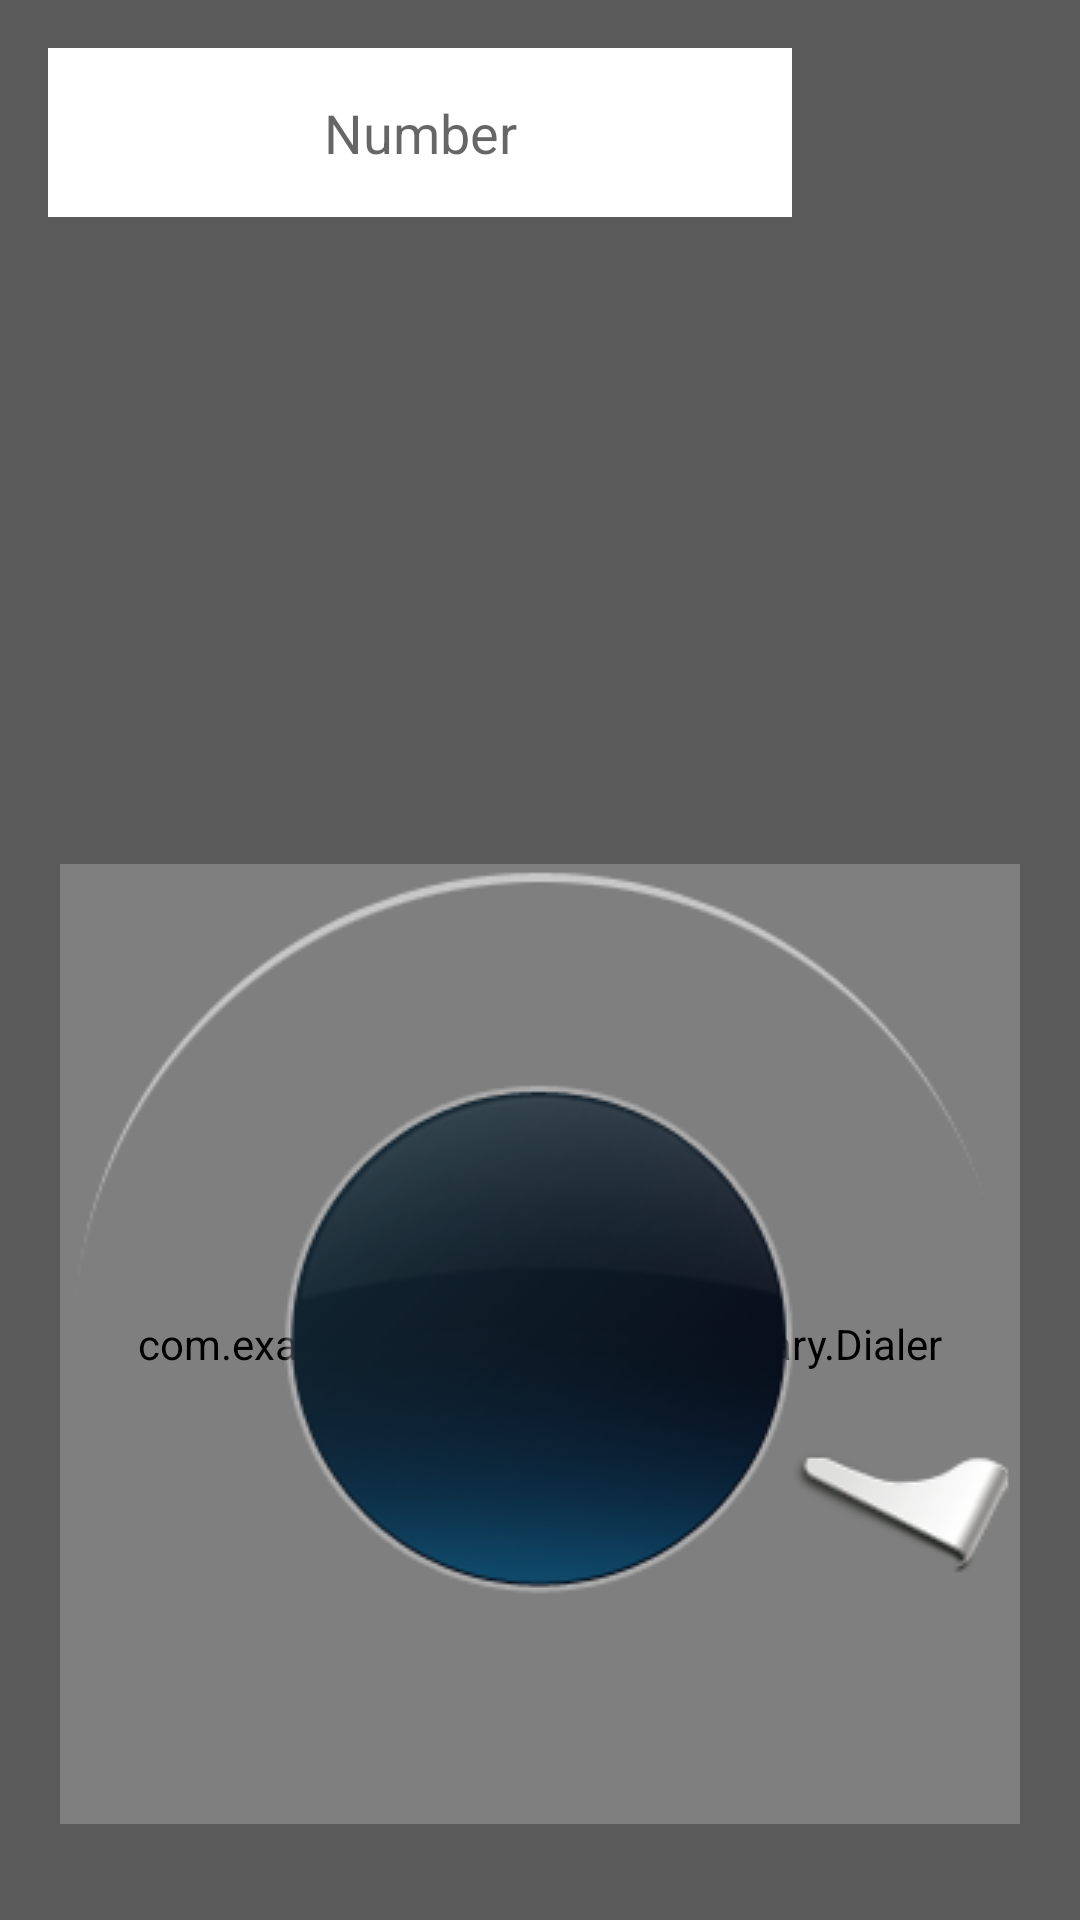

The Android layout XML behind this screen, and the referenced resources:
<!-- AndroidManifest.xml: application theme Theme.PhoneWordFinderRotary -->
<!-- res/layout/activity_main.xml -->
<?xml version="1.0" encoding="utf-8"?>
<androidx.constraintlayout.widget.ConstraintLayout
    xmlns:android="http://schemas.android.com/apk/res/android"
    xmlns:app="http://schemas.android.com/apk/res-auto"
    xmlns:tools="http://schemas.android.com/tools"
    android:layout_width="match_parent"
    android:layout_height="match_parent"
    tools:context=".MainActivity"
    android:background="#5A5A5A">

    <ImageView
        android:id="@+id/imageView"
        android:layout_width="64dp"
        android:layout_height="0dp"
        app:tint="@color/white"
        android:layout_marginEnd="16dp"
        android:layout_marginTop="16dp"
        android:src="@drawable/ic_backspace"
        app:layout_constraintBottom_toBottomOf="@id/input_et"
        app:layout_constraintEnd_toEndOf="parent"
        app:layout_constraintTop_toTopOf="parent" />

    <AutoCompleteTextView
        android:id="@+id/input_et"
        android:layout_width="0dp"
        android:layout_height="wrap_content"
        android:layout_margin="16dp"
        android:background="@color/white"
        android:ems="10"
        android:hint="Number"
        android:inputType="textPersonName"
        android:padding="16dp"
        android:textAlignment="center"
        app:layout_constraintEnd_toStartOf="@+id/imageView"
        app:layout_constraintStart_toStartOf="parent"
        app:layout_constraintTop_toTopOf="parent" />

    <androidx.recyclerview.widget.RecyclerView
        android:id="@+id/word_recyclerview"
        android:layout_width="0dp"
        app:layoutManager="androidx.recyclerview.widget.GridLayoutManager"
        app:spanCount="1"
        android:layout_height="0dp"
        tools:listitem="@layout/word_item_layout"
        app:layout_constraintStart_toStartOf="parent"
        app:layout_constraintEnd_toEndOf="parent"
        app:layout_constraintTop_toBottomOf="@id/input_et"
        android:layout_margin="16dp"
        app:layout_constraintBottom_toTopOf="@id/rotraryDialer"
        />
    <com.example.phonewordfinderrotary.Dialer
        android:id="@+id/rotraryDialer"
        android:layout_width="320dp"
        android:layout_height="320dp"
        android:layout_margin="32dp"
        app:layout_constraintBottom_toBottomOf="parent"
        app:layout_constraintEnd_toEndOf="parent"
        app:layout_constraintStart_toStartOf="parent"/>

    <ImageView
        android:id="@+id/top_view"
        android:layout_width="320dp"
        android:layout_height="320dp"
        android:elevation="8dp"
        android:src="@drawable/top"
        app:layout_constraintBottom_toBottomOf="@id/rotraryDialer"
        app:layout_constraintEnd_toEndOf="@id/rotraryDialer"
        app:layout_constraintHorizontal_bias="0.0"
        app:layout_constraintStart_toStartOf="@id/rotraryDialer"
        app:layout_constraintTop_toTopOf="@id/rotraryDialer"
        app:layout_constraintVertical_bias="0.0" />

    <ImageView
        android:id="@+id/numbers"
        android:layout_width="320dp"
        android:layout_height="320dp"
        android:elevation="-1dp"
        android:src="@drawable/numbers"
        app:layout_constraintBottom_toBottomOf="@id/rotraryDialer"
        app:layout_constraintEnd_toEndOf="@id/rotraryDialer"
        app:layout_constraintStart_toStartOf="@id/rotraryDialer"
        app:layout_constraintTop_toTopOf="@id/rotraryDialer" />

</androidx.constraintlayout.widget.ConstraintLayout>
<!-- res/layout/word_item_layout.xml (included above) -->
<?xml version="1.0" encoding="utf-8"?>
<androidx.cardview.widget.CardView
    xmlns:android="http://schemas.android.com/apk/res/android"
    xmlns:app="http://schemas.android.com/apk/res-auto"
    android:layout_width="match_parent"
    android:layout_height="wrap_content"
    android:layout_marginVertical="2dp"
    app:cardCornerRadius="16dp"
    app:cardElevation="8dp">

    <TextView
        android:id="@+id/word_textview"
        android:layout_width="match_parent"
        android:layout_height="match_parent"
        android:layout_margin="16dp"
        android:textAlignment="center"
        android:textSize="24sp"
        android:textStyle="italic|bold" />
</androidx.cardview.widget.CardView>
<!-- resources referenced by this layout -->
<resources>
  <!-- drawable numbers: png bitmap (drawable, 2958 bytes) -->
  <!-- drawable top: png bitmap (drawable, 28116 bytes) -->
  <style name="Theme.PhoneWordFinderRotary" parent="Theme.MaterialComponents.DayNight.DarkActionBar">
          
          <item name="colorPrimary">@color/purple_500</item>
          <item name="colorPrimaryVariant">@color/purple_700</item>
          <item name="colorOnPrimary">@color/white</item>
          
          <item name="colorSecondary">@color/teal_200</item>
          <item name="colorSecondaryVariant">@color/teal_700</item>
          <item name="colorOnSecondary">@color/black</item>
          
          <item name="android:statusBarColor" tools:targetApi="l">?attr/colorPrimaryVariant</item>
          
      </style>
  <!-- not gathered from this repository: default colours our renderer supplied (Android Studio template values) -->
  <color name="purple_500">#FF6200EE</color>
  <color name="purple_700">#FF3700B3</color>
  <color name="teal_200">#FF03DAC5</color>
  <color name="teal_700">#FF018786</color>
  <color name="black">#FF000000</color>
  <color name="white">#FFFFFFFF</color>
</resources>
